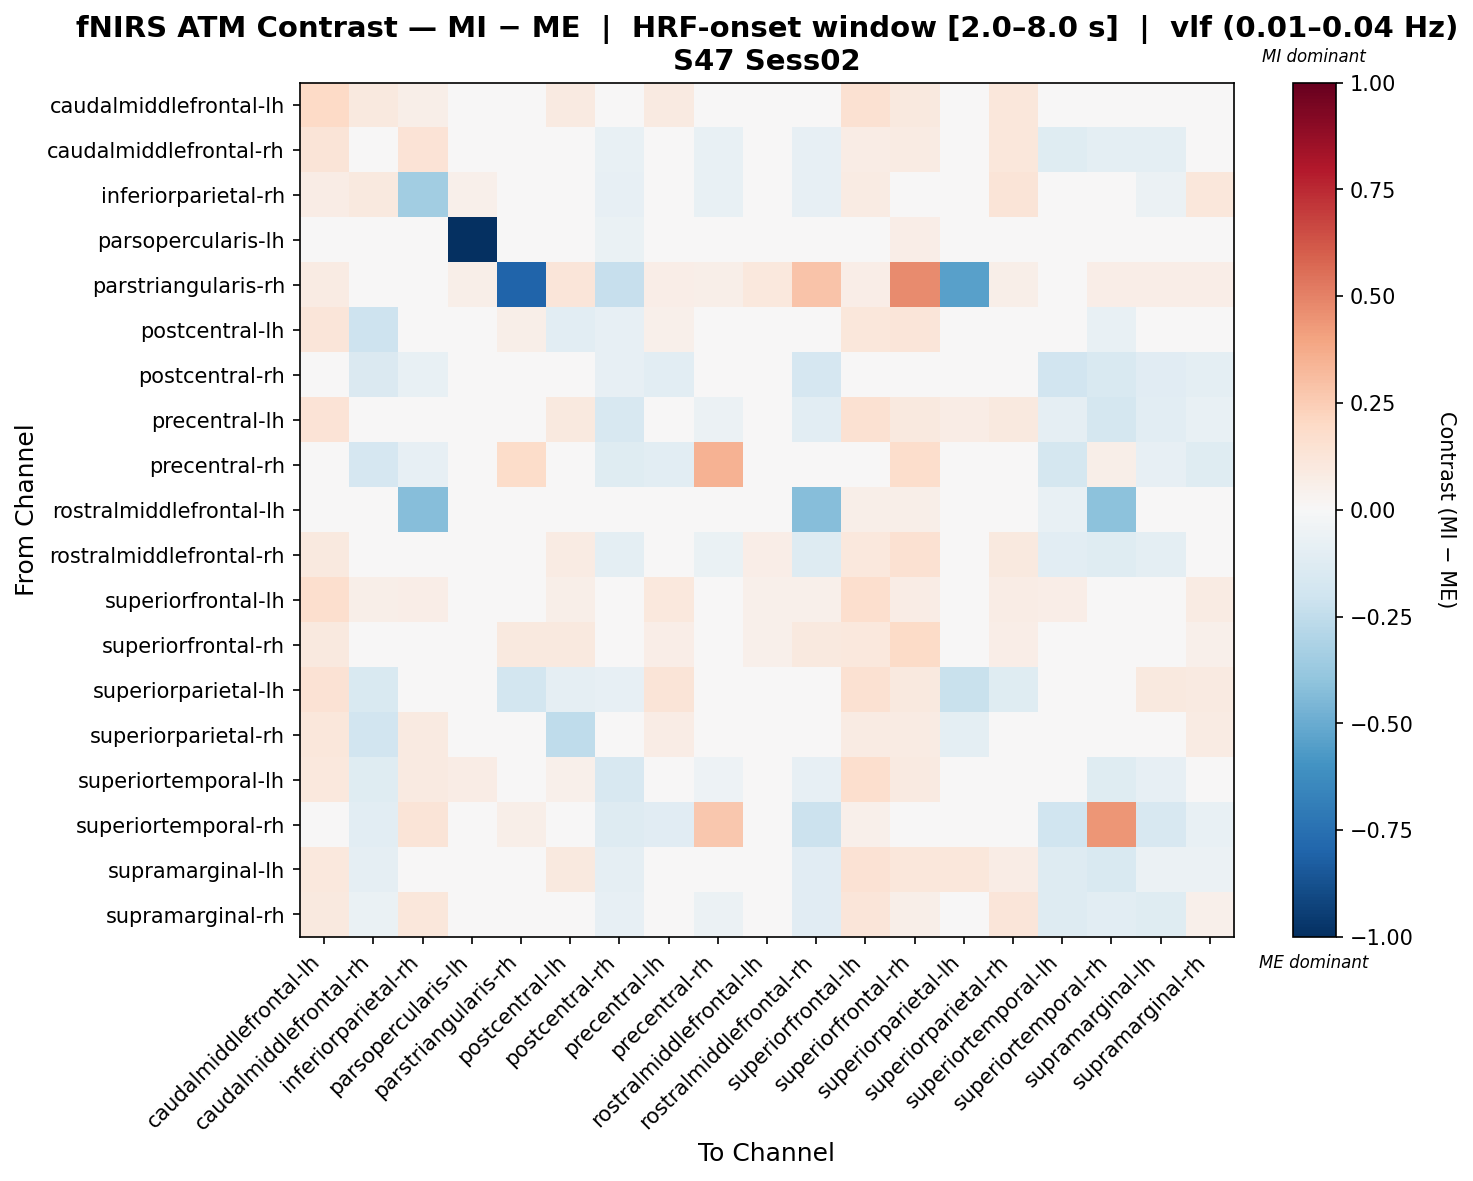

Source data for this figure (header and first rows):
, caudalmiddlefrontal-lh, caudalmiddlefrontal-rh, inferiorparietal-rh, parsopercularis-lh, parstriangularis-rh, postcentral-lh, postcentral-rh, precentral-lh, precentral-rh, rostralmiddlefrontal-lh, rostralmiddlefrontal-rh, superiorfrontal-lh, superiorfrontal-rh, superiorparietal-lh, superiorparietal-rh, superiortemporal-lh, superiortemporal-rh, supramarginal-lh, supramarginal-rh
caudalmiddlefrontal-lh, 0.2018, 0.09932, 0.06034, 0.04254, 0.03324, 0.08741, -0.01237, 0.09356, 0.009989, 0.0455, 0.03056, 0.152, 0.09578, 0.0456, 0.1117, 0.02193, -0.02899, 0.0107, 0.0435
caudalmiddlefrontal-rh, 0.129, 0.003098, 0.136, -0.0006022, 0.01682, -0.02033, -0.07247, 0.01116, -0.07122, 0.0472, -0.07916, 0.07196, 0.07835, -0.02437, 0.116, -0.1216, -0.1001, -0.09433, -0.02542
inferiorparietal-rh, 0.0724, 0.09713, -0.3447, 0.05258, 0.0, 0.03785, -0.07914, 0.01431, -0.07617, 0.03051, -0.08519, 0.08118, 0.04877, -0.003796, 0.1304, -0.01743, -0.02067, -0.05484, 0.1168
parsopercularis-lh, 0.02547, -0.04914, -0.009351, -1.0, 0.03482, 0.01552, -0.06407, 0.0005969, -0.04914, 0.04536, -0.03422, 0.03542, 0.06526, -0.0392, -0.004377, -0.03422, -0.0193, -0.02427, -0.0392
parstriangularis-rh, 0.08371, 0.01395, 0.0, 0.05581, -0.8035, 0.1203, -0.2325, 0.06278, 0.05817, 0.1046, 0.286, 0.06773, 0.4761, -0.5445, 0.05581, 0.0, 0.06976, 0.06278, 0.06278
postcentral-lh, 0.1232, -0.2055, 0.02685, 0.04507, 0.057, -0.1041, -0.08072, 0.05421, -0.04635, 0.04376, 0.02618, 0.1112, 0.1173, -0.03291, -0.0486, -0.01536, -0.07716, -0.009542, 0.01556
postcentral-rh, 0.0145, -0.1481, -0.07682, -0.01826, 0.01684, -0.03228, -0.08087, -0.1035, -0.03567, 0.02018, -0.1679, 0.02678, 0.03672, -0.04593, 0.004783, -0.1935, -0.154, -0.1107, -0.09639
precentral-lh, 0.1333, -0.04845, 0.04717, 0.04665, 0.03632, 0.09401, -0.16, 0.02794, -0.05794, 0.02287, -0.1076, 0.1528, 0.09705, 0.07148, 0.09604, -0.0933, -0.1791, -0.1027, -0.07654
precentral-rh, 0.04095, -0.1701, -0.08215, -0.003913, 0.1797, 0.02636, -0.1175, -0.1065, 0.3497, 0.02684, -0.0314, 0.04741, 0.1726, 0.00687, -0.01106, -0.1759, 0.05527, -0.08341, -0.1239
rostralmiddlefrontal-lh, 0.02707, -0.005028, -0.426, 0.04293, 0.03945, 0.01938, -0.02259, -0.01133, -0.006923, 0.0437, -0.4238, 0.0584, 0.06146, -0.001663, -0.0008122, -0.07171, -0.4107, -0.0229, -0.03299
rostralmiddlefrontal-rh, 0.1004, -0.04064, 0.03862, 0.03446, 0.03493, 0.08031, -0.09569, -0.01472, -0.06717, 0.06426, -0.1307, 0.1093, 0.1533, -9.544495350079525e-05, 0.09774, -0.1037, -0.1198, -0.1005, -0.04011
superiorfrontal-lh, 0.1641, 0.05511, 0.06873, 0.0329, 0.04521, 0.05618, -0.02027, 0.1062, -0.01006, 0.05464, 0.05197, 0.1653, 0.074, 0.04309, 0.07213, 0.06532, -0.01006, 0.04676, 0.08288
superiorfrontal-rh, 0.09747, 0.04945, 0.03533, 0.04989, 0.1003, 0.09705, -0.02296, 0.06922, 0.002398, 0.05457, 0.09608, 0.1085, 0.1942, 0.04662, 0.0664, 0.0212, -0.02296, 0.04909, 0.05227
superiorparietal-lh, 0.1411, -0.1556, 0.03185, 0.009623, -0.182, -0.08983, -0.08278, 0.128, 0.02152, 0.03074, 0.03185, 0.1561, 0.09504, -0.2218, -0.1211, 0.04335, -0.02354, 0.09824, 0.08934
superiorparietal-rh, 0.1103, -0.1945, 0.0914, 0.03063, 0.03092, -0.2524, -0.02866, 0.07613, -0.007708, 0.03452, 0.02479, 0.08155, 0.07818, -0.09837, -0.03534, 0.01221, -0.04159, 0.004172, 0.08379
superiortemporal-lh, 0.1062, -0.1241, 0.08652, 0.07467, 0.0, 0.05286, -0.1597, 0.005283, -0.05092, 0.02954, -0.08492, 0.1694, 0.09065, 0.04374, 0.0418, -0.03038, -0.1186, -0.0826, -0.04945
superiortemporal-rh, -0.009404, -0.1044, 0.1314, 0.02296, 0.05604, -0.01324, -0.1256, -0.1146, 0.2721, 0.02815, -0.211, 0.05227, 0.04274, -0.0118, -0.02471, -0.2003, 0.4419, -0.1583, -0.07427
supramarginal-lh, 0.1048, -0.09304, 0.01877, 0.01607, 0.03051, 0.09414, -0.09, 0.001343, -0.03193, 0.01469, -0.1143, 0.1443, 0.117, 0.113, 0.07193, -0.1288, -0.1529, -0.05946, -0.05596
supramarginal-rh, 0.09717, -0.06477, 0.1163, -0.002715, 0.03051, 0.0431, -0.08518, -0.02153, -0.05642, 0.009025, -0.1096, 0.1243, 0.05783, 0.04471, 0.1248, -0.1308, -0.1035, -0.1234, 0.05012
